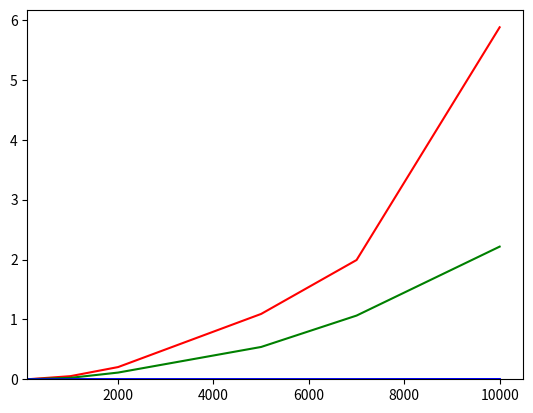

Reproduce this figure in Python.
# insertion sort
# [redacted]
import random
import time
import matplotlib.pyplot as pyplot


# this is my implementation of insertion sort
def insertionSort(nums):
    sorting_num = 0
    high_idx = len(nums)
    # Loop through each index in list
    while sorting_num < high_idx:
        # if first item in list, immediately move right
        if sorting_num > 0:
            idx_holder = sorting_num
            # Loop until number to left is smaller
            while nums[sorting_num] < nums[sorting_num - 1]:
                holder = nums[sorting_num]
                nums[sorting_num] = nums[sorting_num - 1]
                nums[sorting_num - 1] = holder
                if sorting_num > 1:
                    sorting_num -= 1
            sorting_num = idx_holder + 1
        else:
            sorting_num += 1
    return nums


# this is my worst case generator
def worstCase(n):
    nums = list(range(1, n + 1))
    # puts list in backwards order
    reversed_nums = list(reversed(nums))
    return reversed_nums


# this is my best case generator
def bestCase(n):
    nums = list(range(1, n + 1))
    return nums


# this is my random generator
def randomCase(n):
    nums = []
    #creates list of size n with random number ranging from 0 to n*10
    for i in range(n):
        nums.append(random.randint(0, 10 * n))
    return nums

def test( fn, N ):
    start_time = time.process_time()
    nums = fn(N)
    insertionSort(nums)
    end_time = time.process_time()
    return ( ( end_time - start_time ) )


def main():
    print("Times from different generators:")

    # Arrays to store results and x-axis points
    Ns = []
    BestCase = []
    WorstCase = []
    RandomCase = []

    # The actual tests being performed for each "trial"
    TRIALS = [10, 20, 50, 100, 1000, 2000, 5000, 7000, 10000]
    for i in TRIALS:
        Ns.append(i)
        timeWorstCase = test(worstCase, i)
        timeBestCase = test(bestCase, i)
        timeRandomCase = test(randomCase, i)
        BestCase.append(timeBestCase)
        WorstCase.append(timeWorstCase)
        RandomCase.append(timeRandomCase)
        # prints times for each trial
        print("Best Case: %20g     Worst Case: %20g      Random: %20g" % (timeBestCase, timeWorstCase, timeRandomCase))

    # Plot results on single graph
    pyplot.plot(Ns, BestCase, color="blue")
    pyplot.plot(Ns, WorstCase, color="red")
    pyplot.plot(Ns, RandomCase, color="green")
    pyplot.axis([100, None, 0, None])
    pyplot.show()

    pyplot.plot(Ns, BestCase, color="blue")
    pyplot.show()






if __name__ == "__main__": main()
